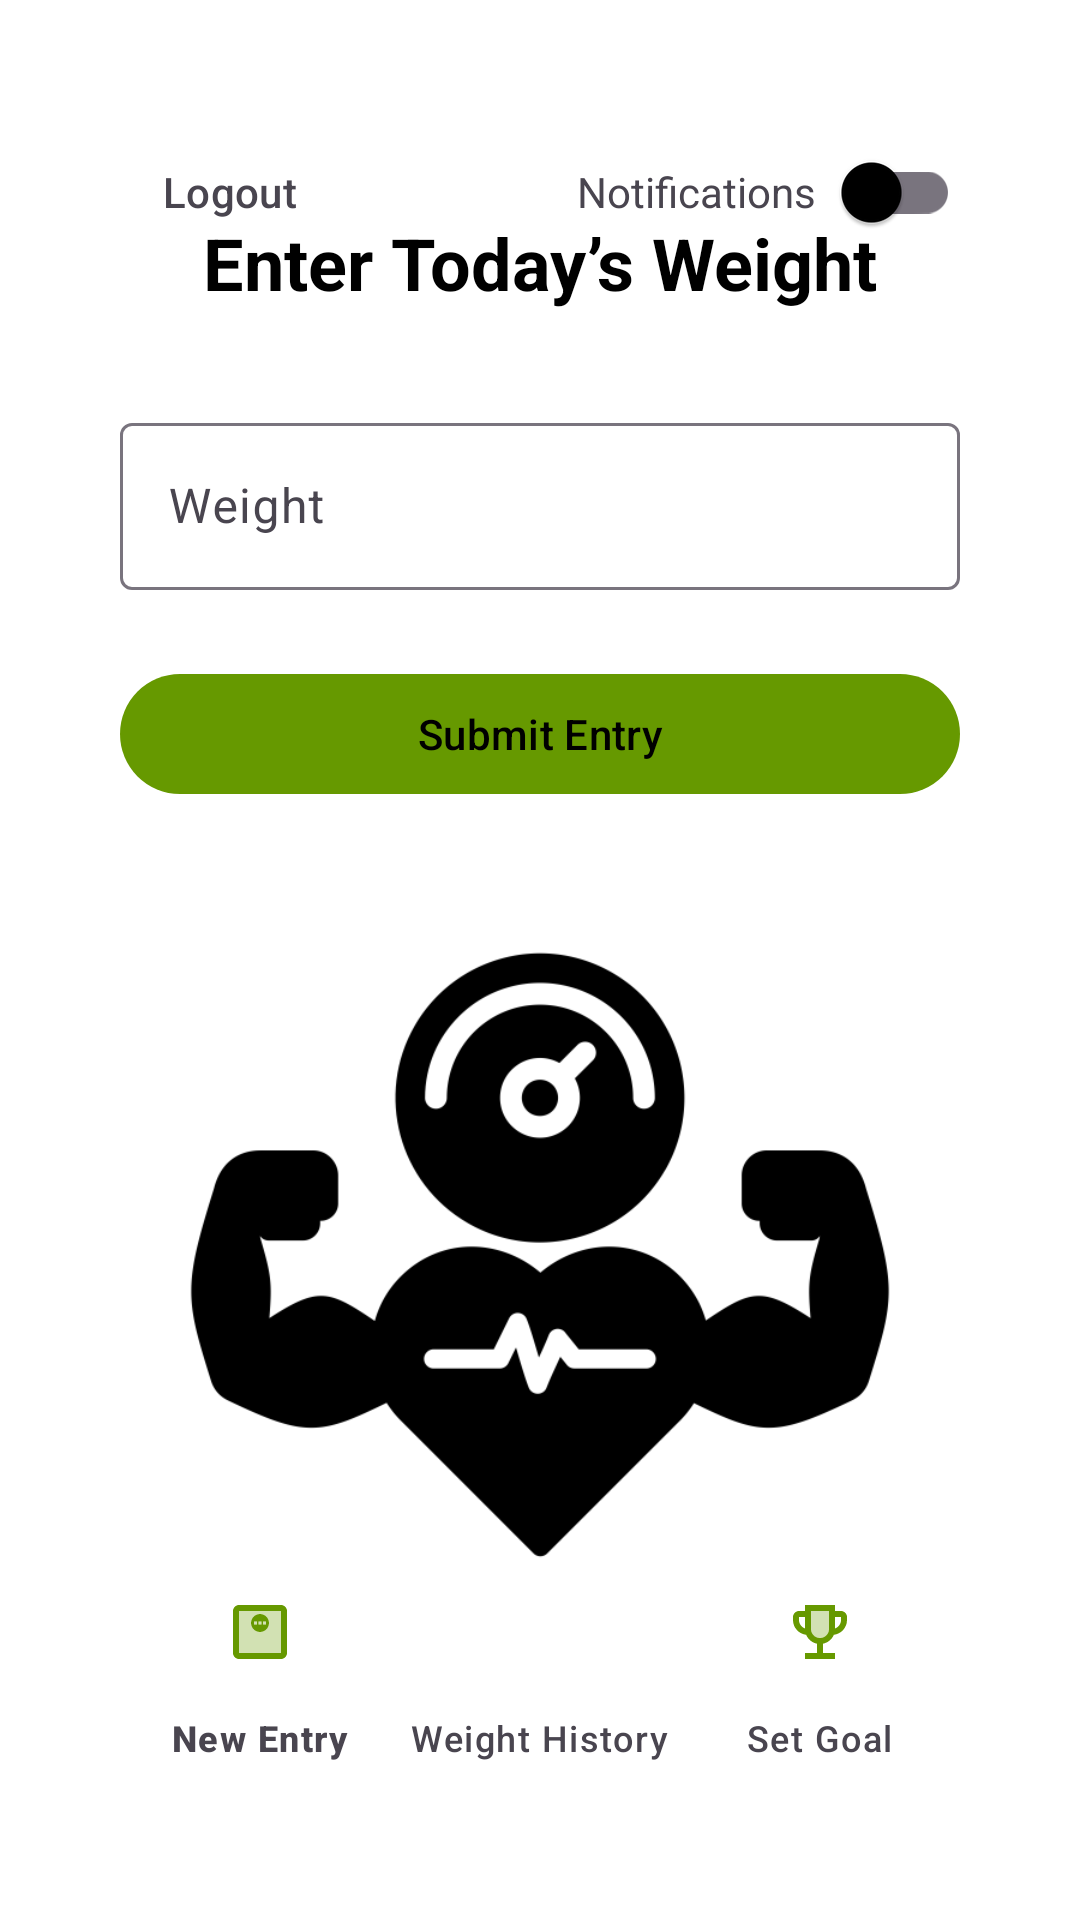

Reconstruct the res/layout file that produces this screen, plus the resources it refers to.
<!-- AndroidManifest.xml: application theme Theme.WeightTracker -->
<!-- res/layout/activity_daily_weight.xml -->
<?xml version="1.0" encoding="utf-8"?>
<androidx.constraintlayout.widget.ConstraintLayout
    xmlns:android="http://schemas.android.com/apk/res/android"
    xmlns:app="http://schemas.android.com/apk/res-auto"
    xmlns:tools="http://schemas.android.com/tools"
    android:layout_width="match_parent"
    android:layout_height="match_parent"
    android:padding="40dp"
    android:background="?attr/colorSurface">

    <TextView
        android:id="@+id/entryTitle"
        android:text="@string/daily_weight"
        android:textColor="?attr/colorOnSurface"
        android:textSize="24sp"
        android:textStyle="bold"
        android:layout_width="wrap_content"
        android:layout_height="wrap_content"
        app:layout_constraintTop_toTopOf="parent"
        app:layout_constraintBottom_toTopOf="@id/weightInputLayout"
        app:layout_constraintStart_toStartOf="parent"
        app:layout_constraintEnd_toEndOf="parent"
        app:layout_constraintVertical_chainStyle="packed" />

    <com.google.android.material.textfield.TextInputLayout
        android:id="@+id/weightInputLayout"
        android:layout_width="0dp"
        android:layout_height="wrap_content"
        android:layout_marginTop="32dp"
        app:layout_constraintWidth_max="400dp"
        app:layout_constraintTop_toBottomOf="@id/entryTitle"
        app:layout_constraintBottom_toTopOf="@id/submitWeightButton"
        app:layout_constraintStart_toStartOf="parent"
        app:layout_constraintEnd_toEndOf="parent"
        style="@style/Widget.Material3.TextInputLayout.OutlinedBox" >

        <com.google.android.material.textfield.TextInputEditText
            android:id="@+id/weightField"
            android:layout_width="match_parent"
            android:layout_height="wrap_content"
            android:hint="@string/weight"
            android:inputType="numberDecimal"
            tools:ignore="VisualLintTextFieldSize,TextContrastCheck" />
    </com.google.android.material.textfield.TextInputLayout>

    <com.google.android.material.button.MaterialButton
        android:id="@+id/submitWeightButton"
        android:layout_width="0dp"
        android:layout_height="wrap_content"
        android:layout_marginTop="24dp"
        android:text="@string/submit_entry"
        app:layout_constraintBottom_toTopOf="@id/brandLogo"
        app:layout_constraintEnd_toEndOf="@+id/weightInputLayout"
        app:layout_constraintStart_toStartOf="@+id/weightInputLayout"
        app:layout_constraintTop_toBottomOf="@id/weightInputLayout"
        tools:ignore="VisualLintButtonSize" />

    <ImageView
        android:id="@+id/brandLogo"
        android:contentDescription="@string/weight_tracker_logo"
        android:scaleType="fitCenter"
        android:src="@drawable/weight_tracker_logo"
        android:layout_width="0dp"
        android:layout_height="wrap_content"
        app:layout_constrainedHeight="true"
        app:layout_constraintHeight_max="300dp"
        app:layout_constraintBottom_toBottomOf="parent"
        app:layout_constraintEnd_toEndOf="@+id/submitWeightButton"
        app:layout_constraintStart_toStartOf="@+id/submitWeightButton"
        app:layout_constraintTop_toBottomOf="@+id/submitWeightButton"
        app:tint="?attr/colorOnSurface" />

    <com.google.android.material.button.MaterialButton
        android:id="@+id/logoutButton"
        android:layout_width="wrap_content"
        android:layout_height="wrap_content"
        android:text="@string/logout"
        android:textColor="?attr/colorOnSurfaceVariant"
        app:icon="@drawable/ic_logout"
        app:iconPadding="1dp"
        app:layout_constraintStart_toStartOf="parent"
        app:layout_constraintTop_toTopOf="parent"
        style="?attr/materialIconButtonStyle" />

    <LinearLayout
        android:id="@+id/smsNotifications"
        android:layout_width="wrap_content"
        android:layout_height="wrap_content"
        android:gravity="end"
        android:orientation="horizontal"
        app:layout_constraintEnd_toEndOf="parent"
        app:layout_constraintTop_toTopOf="parent">

        <TextView
            android:id="@+id/smsText"
            android:layout_width="wrap_content"
            android:layout_height="wrap_content"
            android:text="@string/sms_notifications"
            android:textColor="?attr/colorOnSurfaceVariant" />

        <com.google.android.material.switchmaterial.SwitchMaterial
            android:id="@+id/smsToggle"
            android:layout_width="wrap_content"
            android:layout_height="wrap_content" />
    </LinearLayout>

    <com.google.android.material.bottomnavigation.BottomNavigationView
        android:id="@+id/bottomNav"
        android:layout_width="0dp"
        android:layout_height="wrap_content"
        android:background="@color/bottom_nav_background"
        app:itemIconTint="?attr/colorPrimary"
        app:itemTextColor="?attr/colorOnSurfaceVariant"
        app:labelVisibilityMode="labeled"
        app:layout_constraintBottom_toBottomOf="parent"
        app:layout_constraintEnd_toEndOf="parent"
        app:layout_constraintHorizontal_bias="0.0"
        app:layout_constraintStart_toStartOf="parent"
        app:menu="@menu/bottom_nav_menu" />

</androidx.constraintlayout.widget.ConstraintLayout>
<!-- resources referenced by this layout -->
<resources>
  <color name="bottom_nav_background">#00000000</color>
  <!-- drawable weight_tracker_logo: png bitmap (drawable, 19666 bytes) -->
  <string name="daily_weight">Enter Today’s Weight</string>
  <string name="logout">Logout</string>
  <string name="sms_notifications">Notifications</string>
  <string name="submit_entry">Submit Entry</string>
  <string name="weight">Weight</string>
  <string name="weight_tracker_logo">Brand Logo</string>
  <style name="Theme.WeightTracker" parent="Theme.Material3.Light.NoActionBar">
          <item name="colorPrimary">@color/md_theme_light_primary</item>
          <item name="colorOnPrimary">@color/md_theme_light_onPrimary</item>
          <item name="colorSurface">@color/md_theme_light_surface</item>
          <item name="colorOnSurface">@color/md_theme_light_onSurface</item>
          <item name="colorSecondary">@color/md_theme_light_secondary</item>
          <item name="colorOnSecondary">@color/md_theme_light_onSecondary</item>
      </style>
  <color name="md_theme_light_primary">@android:color/holo_green_dark</color>
  <color name="md_theme_light_onPrimary">@color/black</color>
  <color name="md_theme_light_surface">@color/white</color>
  <color name="md_theme_light_onSurface">@color/black</color>
  <color name="md_theme_light_secondary">@color/gray</color>
  <color name="md_theme_light_onSecondary">@color/black</color>
  <color name="black">#FF000000</color>
  <color name="white">#FFFFFFFF</color>
  <color name="gray">#696969</color>
</resources>
